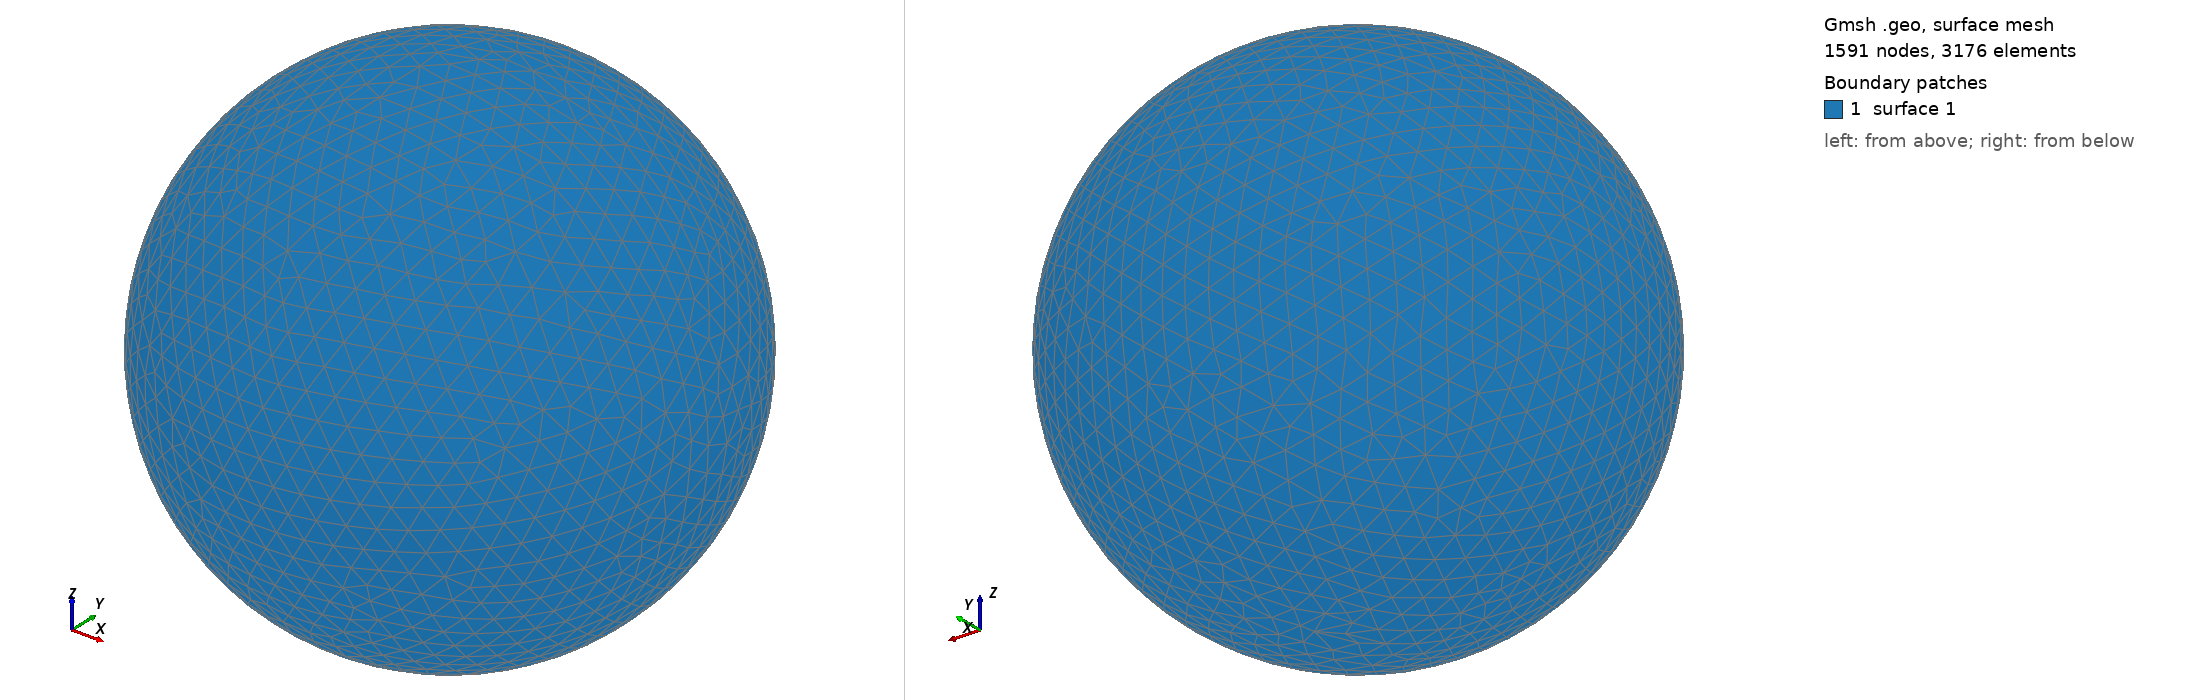

Gmsh geometry script, surface-meshed: 1591 nodes, 3176 surface elements. Boundary patches (legend numbers): 1 surface 1. Left view from above one corner, right view from below the opposite corner. The script declares no physical surfaces, so the legend lists its geometric surfaces. The drawing asked Gmsh for element sizes between 1% and 20% of the model's largest extent; the script's own settings can give other sizes.

=== shot1907.geo (drawn) ===
SetFactory("OpenCASCADE");
Point(1) = {0,0,0,0};
Sphere(1) = {0,0,0,0.09154000};
MeshSize{ PointsOf{ Surface{:}; } } = 0.009154000;
Mesh.ElementOrder=1;
Mesh.Format=39;
